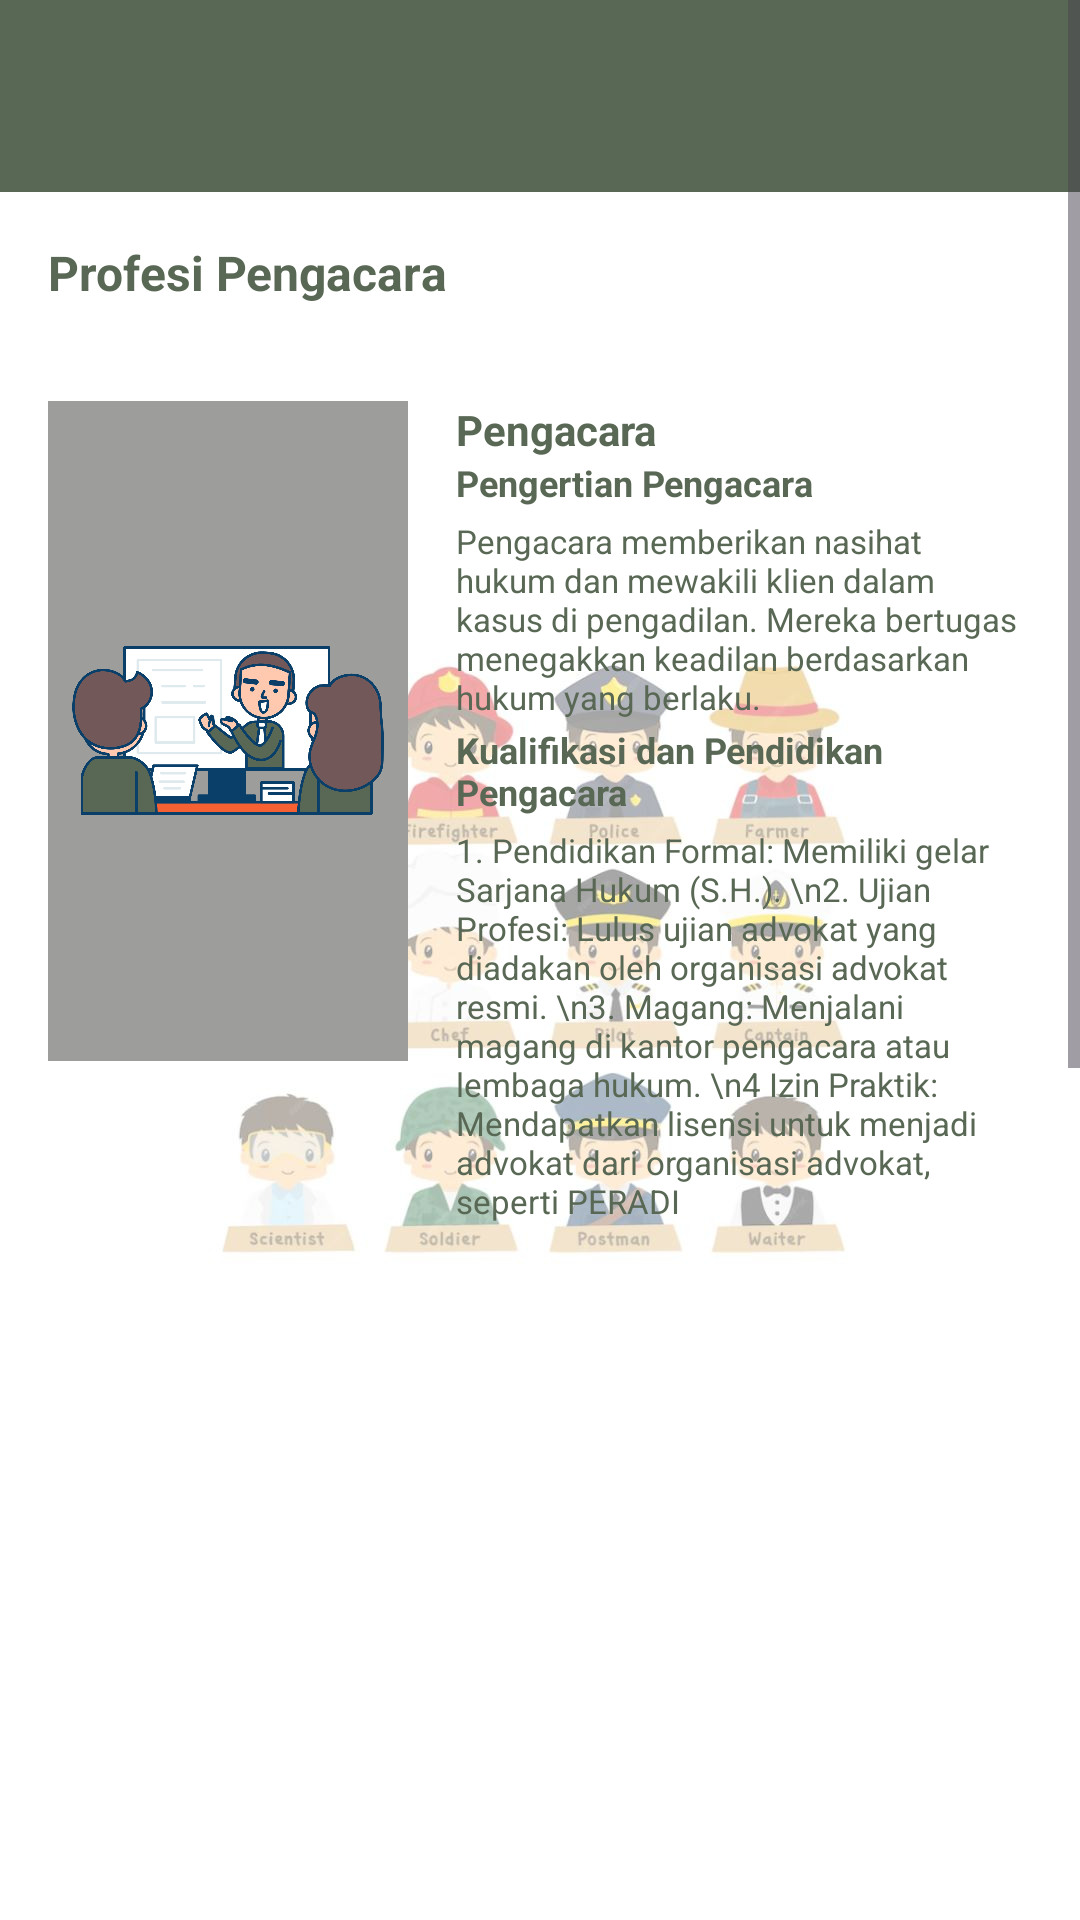

This screen was rendered from an Android layout file. Write that file and the resources it references.
<!-- AndroidManifest.xml: application theme Theme.PengenalanProfesi -->
<!-- res/layout/activity_pengacara.xml -->
<?xml version="1.0" encoding="utf-8"?>
<ScrollView
    xmlns:android="http://schemas.android.com/apk/res/android"
    xmlns:tools="http://schemas.android.com/tools"
    android:layout_width="match_parent"
    android:layout_height="match_parent"
    android:background="@drawable/baground"
    android:fillViewport="true">

    <LinearLayout
        android:layout_width="match_parent"
        android:layout_height="wrap_content"
        android:orientation="vertical">

        <androidx.appcompat.widget.Toolbar
            android:id="@+id/toolbar"
            android:layout_width="match_parent"
            android:layout_height="?attr/actionBarSize"
            android:background="#596854"
            android:elevation="4dp" />

        <LinearLayout
            android:layout_width="match_parent"
            android:layout_height="wrap_content"
            android:orientation="horizontal"
            android:gravity="center_vertical"
            android:padding="16dp"
            android:paddingBottom="16dp">
            <TextView
                android:layout_width="wrap_content"
                android:layout_height="wrap_content"
                android:text="Profesi Pengacara"
                android:textStyle="bold"
                android:textSize="16sp"
                android:textColor="#596854" />
            <ImageView
                android:id="@+id/kembali"
                android:layout_width="20dp"
                android:layout_height="20dp"
                android:layout_marginStart="215dp"
                android:src="@drawable/iconback"
                android:contentDescription="Tambah Icon" />
        </LinearLayout>

        <LinearLayout
            android:layout_width="match_parent"
            android:layout_height="wrap_content"
            android:orientation="horizontal"
            android:gravity="start"
            android:paddingBottom="16dp"
            android:padding="16dp">

            <ImageView
                android:layout_width="120dp"
                android:layout_height="220dp"
                android:src="@drawable/pengacara"
                android:layout_marginEnd="16dp"
                android:background="#9D9E9C"/>

            <LinearLayout
                android:layout_width="0dp"
                android:layout_height="wrap_content"
                android:layout_weight="1"
                android:orientation="vertical">
                <TextView
                    android:layout_width="wrap_content"
                    android:layout_height="wrap_content"
                    android:text="Pengacara"
                    android:textStyle="bold"
                    android:textSize="14sp"
                    android:textColor="#596854" />
                <TextView
                    android:layout_width="wrap_content"
                    android:layout_height="wrap_content"
                    android:text="Pengertian Pengacara"
                    android:textStyle="bold"
                    android:textSize="12sp"
                    android:textColor="#596854" />

                <TextView
                    android:layout_width="wrap_content"
                    android:layout_height="wrap_content"
                    android:paddingTop="4dp"
                    android:text="Pengacara memberikan nasihat hukum dan mewakili klien dalam kasus di pengadilan. Mereka bertugas menegakkan keadilan berdasarkan hukum yang berlaku."
                    android:textSize="11dp"
                    android:textColor="#596854" />

                <TextView
                    android:layout_width="wrap_content"
                    android:layout_height="wrap_content"
                    android:paddingTop="2dp"
                    android:text="Kualifikasi dan Pendidikan Pengacara"
                    android:textStyle="bold"
                    android:textSize="12sp"
                    android:textColor="#596854" />

                <TextView
                    android:layout_width="wrap_content"
                    android:layout_height="wrap_content"
                    android:paddingTop="4dp"
                    android:text="1. Pendidikan Formal: Memiliki gelar Sarjana Hukum (S.H.).
\n2. Ujian Profesi: Lulus ujian advokat yang diadakan oleh organisasi advokat resmi.
\n3. Magang: Menjalani magang di kantor pengacara atau lembaga hukum.
\n4 Izin Praktik: Mendapatkan lisensi untuk menjadi advokat dari organisasi advokat, seperti PERADI"
                    android:textSize="11dp"
                    android:textColor="#596854" />
            </LinearLayout>
        </LinearLayout>
        <ImageView
            android:layout_width="match_parent"
            android:layout_height="200dp"
            android:layout_marginStart="10dp"
            android:src="@drawable/pengacara2"/>
        <LinearLayout
            android:layout_width="match_parent"
            android:layout_height="wrap_content"
            android:orientation="horizontal"
            android:gravity="start"
            android:padding="16dp">

            <LinearLayout
                android:layout_width="0dp"
                android:layout_height="wrap_content"
                android:layout_weight="1"
                android:orientation="vertical"
                android:padding="16dp">
                <TextView
                    android:layout_width="wrap_content"
                    android:layout_height="wrap_content"
                    android:text="Tugas Utama Pengacara"
                    android:textStyle="bold"
                    android:textSize="12sp"
                    android:textColor="#596854" />

                <TextView
                    android:layout_width="wrap_content"
                    android:layout_height="wrap_content"
                    android:paddingTop="4dp"
                    android:text="- Konsultasi Hukum: Memberikan saran dan penjelasan terkait permasalahan hukum yang dihadapi klien.
                                \n- Mewakili di Pengadilan: Membela klien dalam proses litigasi, seperti kasus pidana, perdata, atau administrasi.
                                \n- Penyelesaian Sengketa: Menyelesaikan konflik hukum melalui mediasi, arbitrase, atau negosiasi di luar pengadilan.
                                \n- Pembuatan Dokumen Hukum: Menyusun kontrak, perjanjian, atau dokumen hukum lainnya."
                    android:textSize="11dp"
                    android:textColor="#596854" />

                <TextView
                    android:layout_width="wrap_content"
                    android:layout_height="wrap_content"
                    android:paddingTop="8dp"
                    android:text="Jenis Pengacara berdasarkan Spesialisasi"
                    android:textStyle="bold"
                    android:textSize="12sp"
                    android:textColor="#596854" />

                <TextView
                    android:layout_width="wrap_content"
                    android:layout_height="wrap_content"
                    android:paddingTop="4dp"
                    android:text="- Pengacara Pidana: Fokus pada kasus hukum pidana, seperti pembelaan terhadap terdakwa.
                                \n- Pengacara Perdata: Menangani sengketa hak milik, perceraian, atau bisnis.
                                \n- Pengacara Korporasi: Bekerja untuk perusahaan dalam urusan kontrak, merger, atau hukum bisnis lainnya.
                                \n- Pengacara Hak Asasi Manusia: Membela hak-hak individu yang dilanggar.
                                \n- Pengacara Lingkungan: Menangani kasus yang berkaitan dengan pelestarian lingkungan."
                    android:textSize="11dp"
                    android:textColor="#596854" />

                <TextView
                    android:layout_width="wrap_content"
                    android:layout_height="wrap_content"
                    android:paddingTop="8dp"
                    android:text="Tantangan profesi Pengacara"
                    android:textStyle="bold"
                    android:textSize="12sp"
                    android:textColor="#596854" />
                <TextView
                    android:layout_width="wrap_content"
                    android:layout_height="wrap_content"
                    android:paddingTop="4dp"
                    android:text="1. Menghadapi tekanan dalam membela klien di bawah hukum yang ketat.
                                \n2. Menjaga integritas dan etika di tengah konflik kepentingan.
                                \n3. Menangani kasus yang kompleks dan membutuhkan analisis hukum mendalam"
                    android:textSize="11dp"
                    android:textColor="#596854" />
                <TextView
                    android:layout_width="wrap_content"
                    android:layout_height="wrap_content"
                    android:paddingTop="8dp"
                    android:text="Peran Sosial Pengacara"
                    android:textStyle="bold"
                    android:textSize="12sp"
                    android:textColor="#596854" />
                <TextView
                    android:layout_width="wrap_content"
                    android:layout_height="wrap_content"
                    android:paddingTop="4dp"
                    android:text="- Membantu masyarakat mendapatkan keadilan sesuai hukum yang berlaku.
                            \n- Berperan dalam menjaga keseimbangan antara hak dan kewajiban hukum dalam masyarakat."
                    android:textSize="11dp"
                    android:textColor="#596854" />
            </LinearLayout>
        </LinearLayout>
    </LinearLayout>
</ScrollView>
<!-- resources referenced by this layout -->
<resources>
  <!-- drawable baground: jpg bitmap (drawable, 64322 bytes) -->
  <!-- drawable iconback: png bitmap (drawable, 224 bytes) -->
  <!-- drawable pengacara: png bitmap (drawable, 228414 bytes) -->
  <style name="Theme.PengenalanProfesi" parent="Base.Theme.PengenalanProfesi" />
  <style name="Base.Theme.PengenalanProfesi" parent="Theme.Material3.DayNight.NoActionBar">
          
          
      </style>
</resources>
